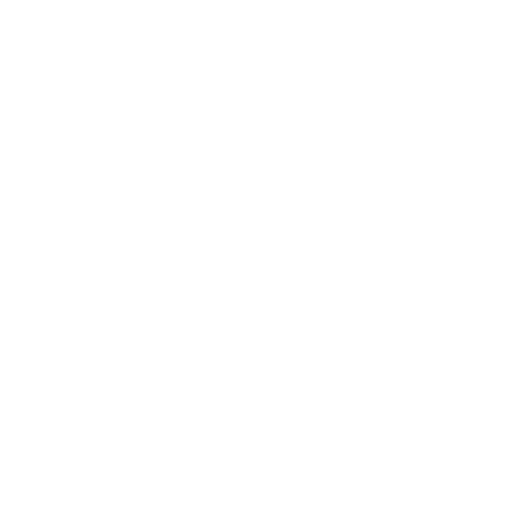
t = 0.00 s
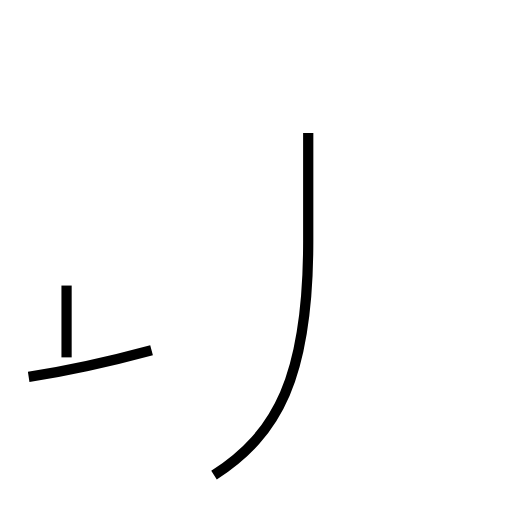
t = 1.67 s
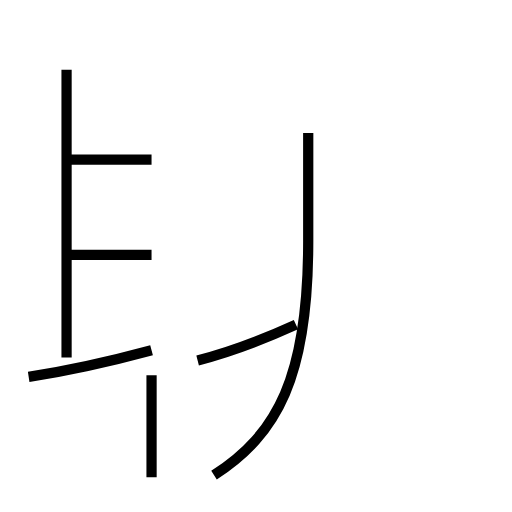
t = 3.41 s
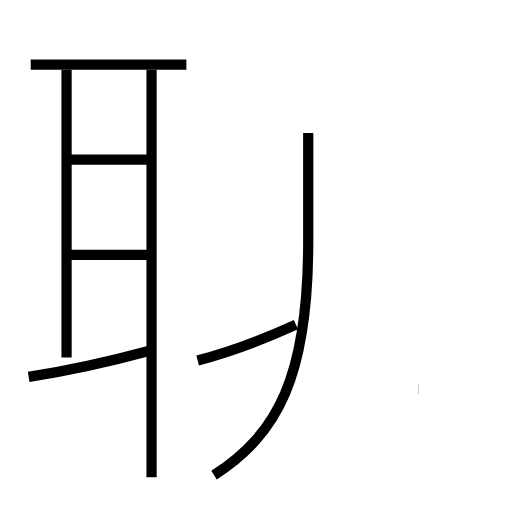
t = 4.76 s
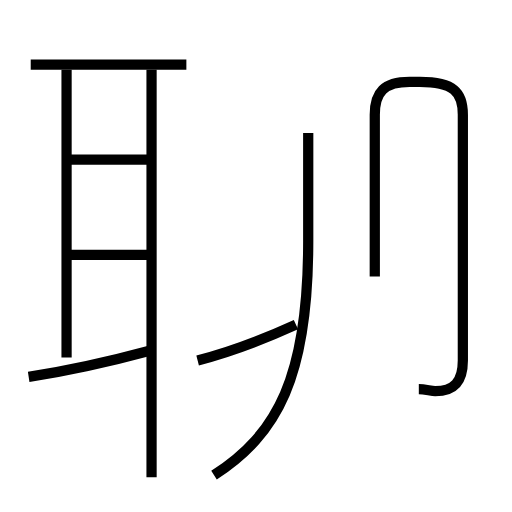
t = 6.52 s
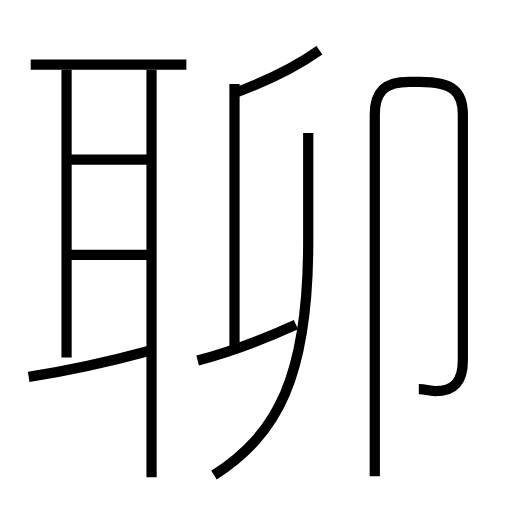
t = 8.16 s

The animated SVG that drew these frames (rendered in a browser with its animation timeline set to each time). Animation: 11 SMIL elements (animate=11); one cycle of 8.16 s.

<?xml version='1.0' encoding='utf-8'?>
<svg viewBox="0.0 -6.0 50.0 50.0" version="1.1" xmlns="http://www.w3.org/2000/svg"><rect x="-1000" y="-1000" width="2000" height="2000" stroke="white" fill="white" /><g style="fill:none;stroke:#000000;stroke-width:1"><path d="M 20.9 2.4 C 27.1 -1.6 30.1 -7.2 30.1 -20.4 L 30.1 -31.0 " transform="translate(0.0 38.0)" stroke-dasharray="36.4349647146171" stroke-dashoffset="36.4349647146171"><animate attributeName="stroke-dashoffset" from="36.4349647146171" to="0" dur="1.093048941438513s" begin="0s; anim_end.end" fill="freeze" id="anim0" /></path><path d="M 2.8 -7.2 C 6.7 -7.8 11.1 -8.8 14.8 -9.8 " transform="translate(0.0 38.0)" stroke-dasharray="12.284321922513334" stroke-dashoffset="12.284321922513334"><animate attributeName="stroke-dashoffset" from="12.284321922513334" to="0" dur="0.36852965767539997s" begin="anim0.end" fill="freeze" id="anim1" /></path><path d="M 6.5 -9.1 L 6.5 -37.2 " transform="translate(0.0 38.0)" stroke-dasharray="28.1" stroke-dashoffset="28.1"><animate attributeName="stroke-dashoffset" from="28.1" to="0" dur="0.843s" begin="anim1.end" fill="freeze" id="anim2" /></path><path d="M 14.8 -19.1 L 6.5 -19.1 " transform="translate(0.0 38.0)" stroke-dasharray="8.3" stroke-dashoffset="8.3"><animate attributeName="stroke-dashoffset" from="8.3" to="0" dur="0.249s" begin="anim2.end" fill="freeze" id="anim3" /></path><path d="M 14.8 -28.4 L 6.5 -28.4 " transform="translate(0.0 38.0)" stroke-dasharray="8.3" stroke-dashoffset="8.3"><animate attributeName="stroke-dashoffset" from="8.3" to="0" dur="0.249s" begin="anim3.end" fill="freeze" id="anim4" /></path><path d="M 19.3 -8.8 C 22.4 -9.6 25.6 -10.8 28.9 -12.3 " transform="translate(0.0 38.0)" stroke-dasharray="10.230939163732955" stroke-dashoffset="10.230939163732955"><animate attributeName="stroke-dashoffset" from="10.230939163732955" to="0" dur="0.30692817491198865s" begin="anim4.end" fill="freeze" id="anim5" /></path><path d="M 14.8 2.6 L 14.8 -37.2 " transform="translate(0.0 38.0)" stroke-dasharray="39.800000000000004" stroke-dashoffset="39.800000000000004"><animate attributeName="stroke-dashoffset" from="39.800000000000004" to="0" dur="1.1940000000000002s" begin="anim5.end" fill="freeze" id="anim6" /></path><path d="M 18.2 -37.7 L 3.0 -37.7 " transform="translate(0.0 38.0)" stroke-dasharray="15.2" stroke-dashoffset="15.2"><animate attributeName="stroke-dashoffset" from="15.2" to="0" dur="0.45599999999999996s" begin="anim6.end" fill="freeze" id="anim7" /></path><path d="M 40.9 -6.0 C 41.5 -6.0 42.1 -5.8 42.5 -5.8 C 44.3 -5.8 45.2 -6.7 45.2 -8.8 L 45.2 -32.8 C 45.2 -35.0 44.3 -36.0 41.0 -36.0 L 40.0 -36.0 C 37.5 -36.0 36.6 -35.0 36.6 -32.8 L 36.6 2.5 " transform="translate(0.0 38.0)" stroke-dasharray="78.15047927748806" stroke-dashoffset="78.15047927748806"><animate attributeName="stroke-dashoffset" from="78.15047927748806" to="0" dur="2.3445143783246416s" begin="anim7.end" fill="freeze" id="anim8" /></path><path d="M 22.9 -10.2 L 22.9 -35.8 " transform="translate(0.0 38.0)" stroke-dasharray="25.599999999999998" stroke-dashoffset="25.599999999999998"><animate attributeName="stroke-dashoffset" from="25.599999999999998" to="0" dur="0.7679999999999999s" begin="anim8.end" fill="freeze" id="anim9" /></path><path d="M 22.6 -34.8 C 25.6 -35.9 28.8 -37.4 31.2 -39.1" transform="translate(0.0 38.0)" stroke-dasharray="9.641155181527918" stroke-dashoffset="9.641155181527918"><animate attributeName="stroke-dashoffset" from="9.641155181527918" to="0" dur="0.28923465544583754s" begin="anim9.end" fill="freeze" id="anim_end" /></path></g></svg>
